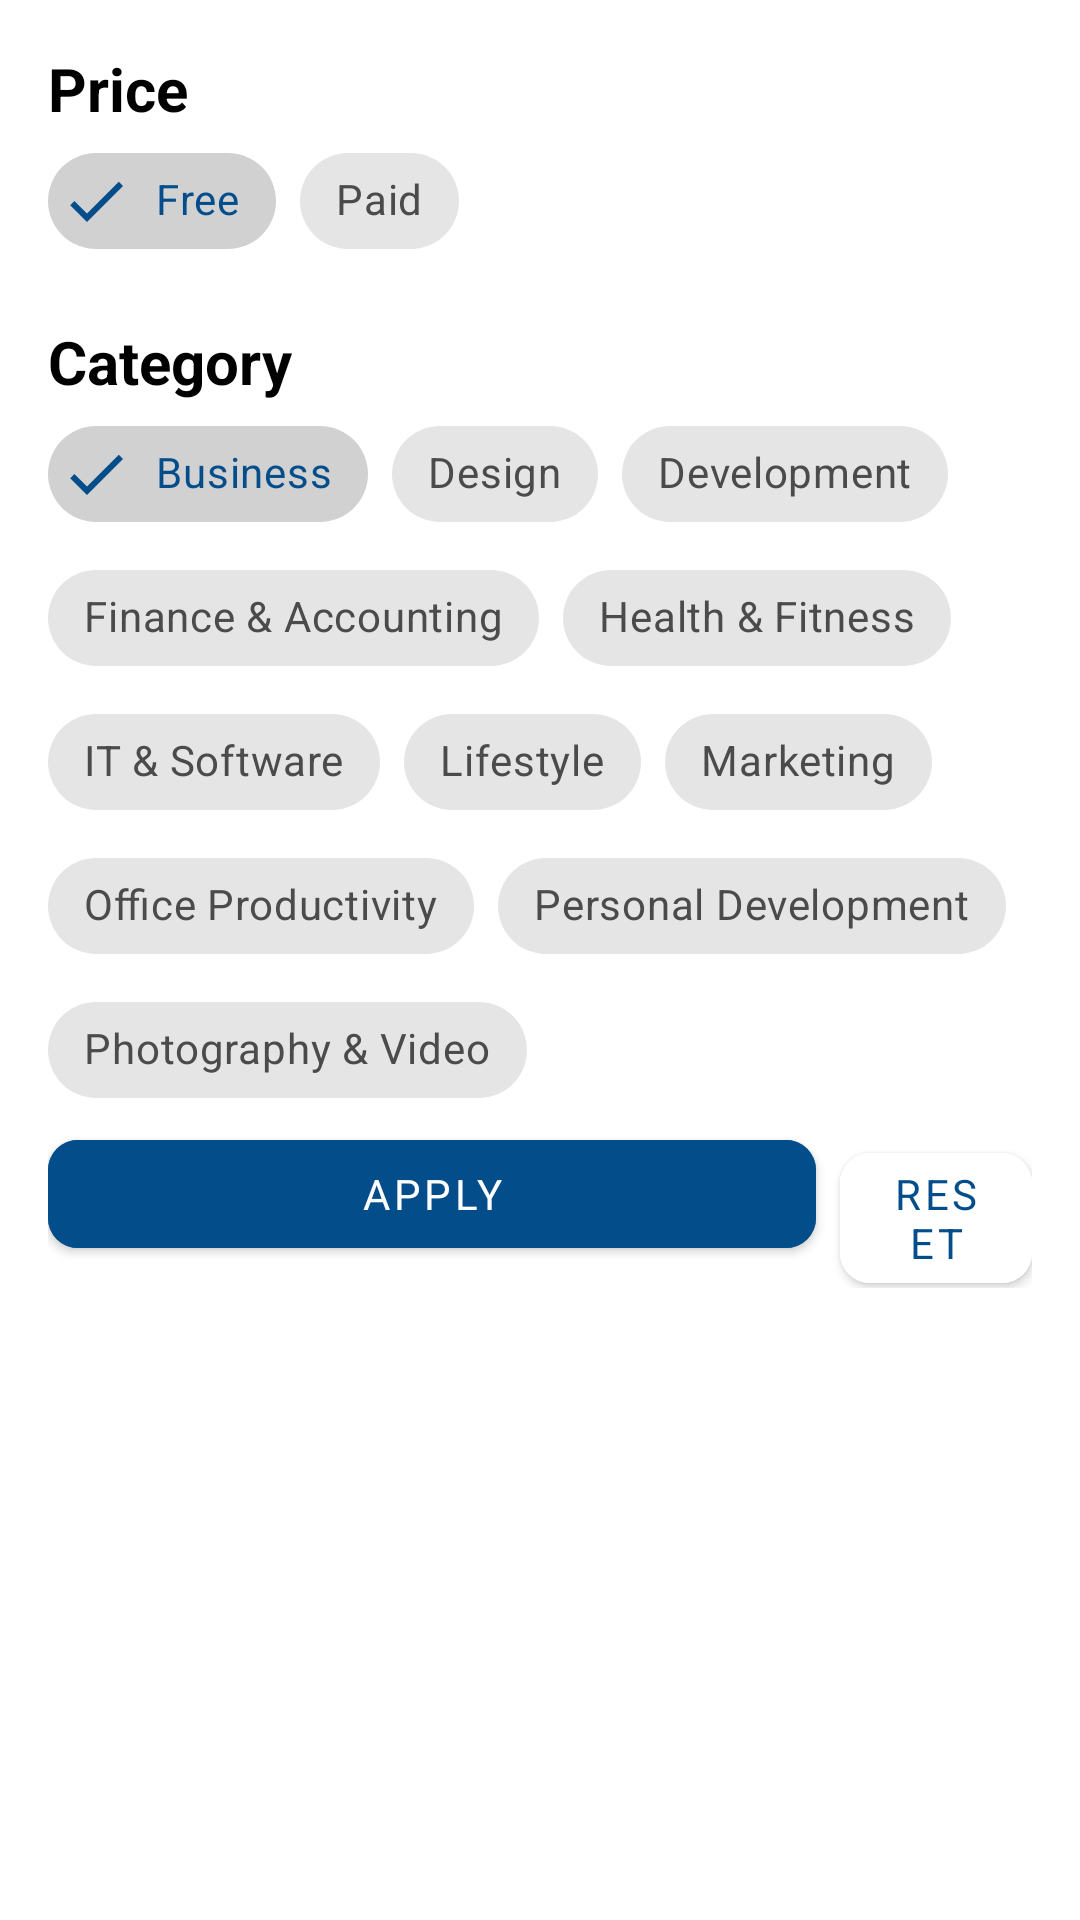

Produce the Android XML layout that renders to this screen, including the resource entries it uses.
<!-- AndroidManifest.xml: application theme Theme.EduApp -->
<!-- res/layout/fragment_filter.xml -->
<?xml version="1.0" encoding="utf-8"?>
<androidx.appcompat.widget.LinearLayoutCompat xmlns:android="http://schemas.android.com/apk/res/android"
    xmlns:app="http://schemas.android.com/apk/res-auto"
    xmlns:tools="http://schemas.android.com/tools"
    android:layout_width="match_parent"
    android:layout_height="wrap_content"
    android:layout_gravity="bottom"
    android:background="@drawable/rect_curved_top"
    android:backgroundTint="@color/white"
    android:orientation="vertical"
    android:paddingStart="16dp"
    android:paddingEnd="16dp"
    android:paddingBottom="16dp"
    tools:context=".ui.filter.FilterFragment">

    <TextView
        android:layout_width="wrap_content"
        android:layout_height="wrap_content"
        android:layout_marginTop="16dp"
        android:text="@string/price"
        android:textColor="@color/black"
        android:textSize="20sp"
        android:textStyle="bold" />

    <com.google.android.material.chip.ChipGroup
        android:id="@+id/cgPrice"
        android:layout_width="match_parent"
        android:layout_height="wrap_content"
        app:checkedChip="@+id/chFree"
        app:selectionRequired="true"
        app:singleSelection="true">

        <com.google.android.material.chip.Chip
            android:id="@+id/chFree"
            style="@style/CustomChip"
            android:layout_width="wrap_content"
            android:layout_height="wrap_content"
            android:text="@string/free" />

        <com.google.android.material.chip.Chip
            android:id="@+id/chPaid"
            style="@style/CustomChip"
            android:layout_width="wrap_content"
            android:layout_height="wrap_content"
            android:text="@string/paid" />
    </com.google.android.material.chip.ChipGroup>

    <TextView
        android:layout_width="wrap_content"
        android:layout_height="wrap_content"
        android:layout_marginTop="16dp"
        android:text="@string/category"
        android:textColor="@color/black"
        android:textSize="20sp"
        android:textStyle="bold" />

    <com.google.android.material.chip.ChipGroup
        android:id="@+id/cgCategory"
        style="@style/CustomChip"
        android:layout_width="match_parent"
        android:layout_height="wrap_content"
        app:checkedChip="@+id/chBusiness"
        app:selectionRequired="true"
        app:singleSelection="true">

        <com.google.android.material.chip.Chip
            android:id="@+id/chBusiness"
            style="@style/CustomChip"
            android:layout_width="wrap_content"
            android:layout_height="wrap_content"
            android:text="@string/business" />

        <com.google.android.material.chip.Chip
            android:id="@+id/chDesign"
            style="@style/CustomChip"
            android:layout_width="wrap_content"
            android:layout_height="wrap_content"
            android:text="@string/design" />

        <com.google.android.material.chip.Chip
            android:id="@+id/chDevelopment"
            style="@style/CustomChip"
            android:layout_width="wrap_content"
            android:layout_height="wrap_content"
            android:text="@string/development" />

        <com.google.android.material.chip.Chip
            android:id="@+id/chFinance"
            style="@style/CustomChip"
            android:layout_width="wrap_content"
            android:layout_height="wrap_content"
            android:text="@string/finance_amp_accounting" />

        <com.google.android.material.chip.Chip
            android:id="@+id/chHealth"
            style="@style/CustomChip"
            android:layout_width="wrap_content"
            android:layout_height="wrap_content"
            android:text="@string/health_amp_fitness" />

        <com.google.android.material.chip.Chip
            android:id="@+id/chIT"
            style="@style/CustomChip"
            android:layout_width="wrap_content"
            android:layout_height="wrap_content"
            android:text="@string/it_amp_software" />

        <com.google.android.material.chip.Chip
            android:id="@+id/chLifestyle"
            style="@style/CustomChip"
            android:layout_width="wrap_content"
            android:layout_height="wrap_content"
            android:text="@string/lifestyle" />

        <com.google.android.material.chip.Chip
            android:id="@+id/chMarketing"
            style="@style/CustomChip"
            android:layout_width="wrap_content"
            android:layout_height="wrap_content"
            android:text="@string/marketing" />

        <com.google.android.material.chip.Chip
            android:id="@+id/chOfficeProductivity"
            style="@style/CustomChip"
            android:layout_width="wrap_content"
            android:layout_height="wrap_content"
            android:text="@string/office_productivity" />

        <com.google.android.material.chip.Chip
            android:id="@+id/chPersonalDevelopment"
            style="@style/CustomChip"
            android:layout_width="wrap_content"
            android:layout_height="wrap_content"
            android:text="@string/personal_development" />

        <com.google.android.material.chip.Chip
            android:id="@+id/chPhotography"
            style="@style/CustomChip"
            android:layout_width="wrap_content"
            android:layout_height="wrap_content"
            android:text="@string/photography_amp_video" />
    </com.google.android.material.chip.ChipGroup>

    <androidx.appcompat.widget.LinearLayoutCompat
        android:layout_width="match_parent"
        android:layout_height="wrap_content"
        android:orientation="horizontal">

        <com.google.android.material.button.MaterialButton
            android:id="@+id/btApply"
            android:layout_width="0dp"
            android:layout_height="wrap_content"
            android:layout_marginEnd="8dp"
            android:layout_weight="4"
            android:backgroundTint="@color/primaryColor"
            android:text="@string/apply"
            android:textColor="@color/white"
            app:cornerRadius="10dp" />

        <com.google.android.material.button.MaterialButton
            android:id="@+id/btReset"
            android:layout_width="0dp"
            android:layout_height="wrap_content"
            android:layout_weight="1"
            android:backgroundTint="@color/white"
            android:text="@string/reset"
            android:textColor="@color/primaryColor"
            app:cornerRadius="10dp" />

    </androidx.appcompat.widget.LinearLayoutCompat>

</androidx.appcompat.widget.LinearLayoutCompat>
<!-- resources referenced by this layout -->
<resources>
  <color name="black">#FF000000</color>
  <color name="primaryColor">#034d8b</color>
  <color name="white">#FFFFFFFF</color>
  <!-- drawable rect_curved_top (drawable) -->
  <?xml version="1.0" encoding="utf-8"?>
  <shape xmlns:android="http://schemas.android.com/apk/res/android"
      android:innerRadius="10dp"
      android:shape="rectangle"
      android:tint="@android:color/transparent">
      <corners
          android:topLeftRadius="10dp"
          android:topRightRadius="10dp" />
  </shape>
  <string name="apply">Apply</string>
  <string name="business">Business</string>
  <string name="category">Category</string>
  <string name="design">Design</string>
  <string name="development">Development</string>
  <string name="finance_amp_accounting">Finance &amp; Accounting</string>
  <string name="free">Free</string>
  <string name="health_amp_fitness">Health &amp; Fitness</string>
  <string name="it_amp_software">IT &amp; Software</string>
  <string name="lifestyle">Lifestyle</string>
  <string name="marketing">Marketing</string>
  <string name="office_productivity">Office Productivity</string>
  <string name="paid">Paid</string>
  <string name="personal_development">Personal Development</string>
  <string name="photography_amp_video">Photography &amp; Video</string>
  <string name="price">Price</string>
  <string name="reset">Reset</string>
  <style name="CustomChip" parent="Widget.MaterialComponents.Chip.Filter">
          <item name="backgroundColor">@color/chip_background_color</item>
          <item name="android:textColor">@color/chip_text_color</item>
          <item name="checkedIconTint">@color/chip_text_color</item>
      </style>
  <style name="Theme.EduApp" parent="Theme.MaterialComponents.DayNight.NoActionBar">
          
          <item name="colorPrimary">@color/primaryColor</item>
          <item name="colorPrimaryVariant">@color/primaryDarkColor</item>
          <item name="colorOnPrimary">@color/white</item>
          
          <item name="colorSecondary">@color/secondaryColor</item>
          <item name="colorSecondaryVariant">@color/secondaryDarkColor</item>
          <item name="colorOnSecondary">@color/black</item>
          
          <item name="android:statusBarColor">?attr/colorPrimaryVariant</item>
          
  
          <item name="fontFamily">@font/teko</item>
          <item name="actionModeBackground">@color/secondaryColor</item>
      </style>
  <color name="primaryDarkColor">#034D8C</color>
  <color name="secondaryColor">#c9b35b</color>
  <color name="secondaryDarkColor">#96842d</color>
</resources>
